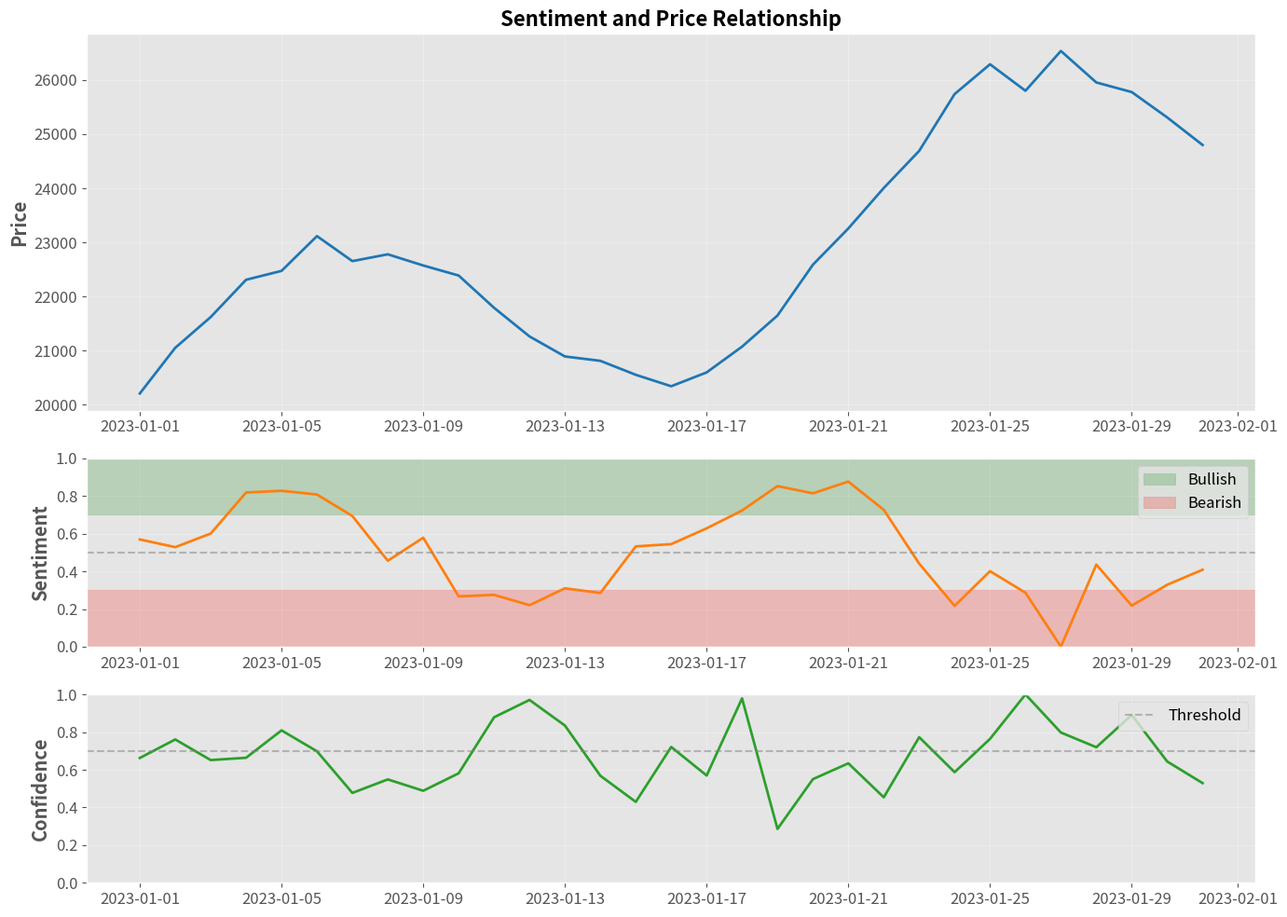
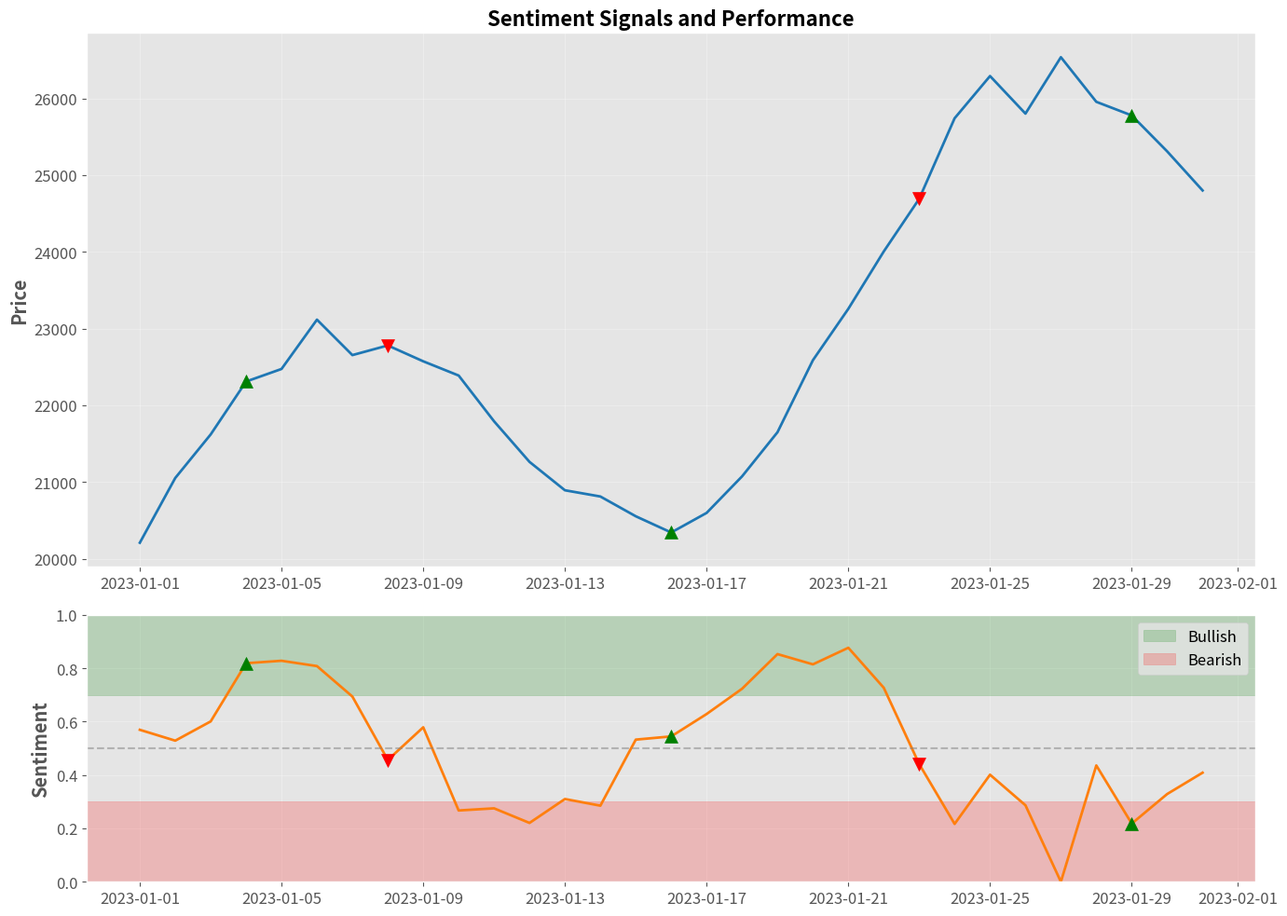
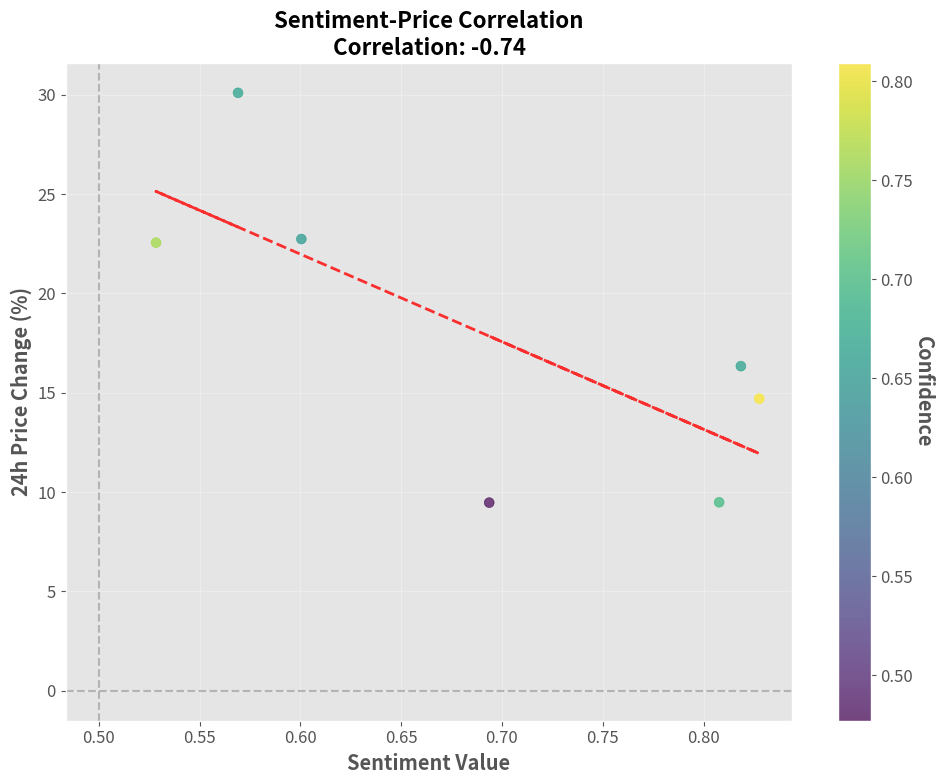
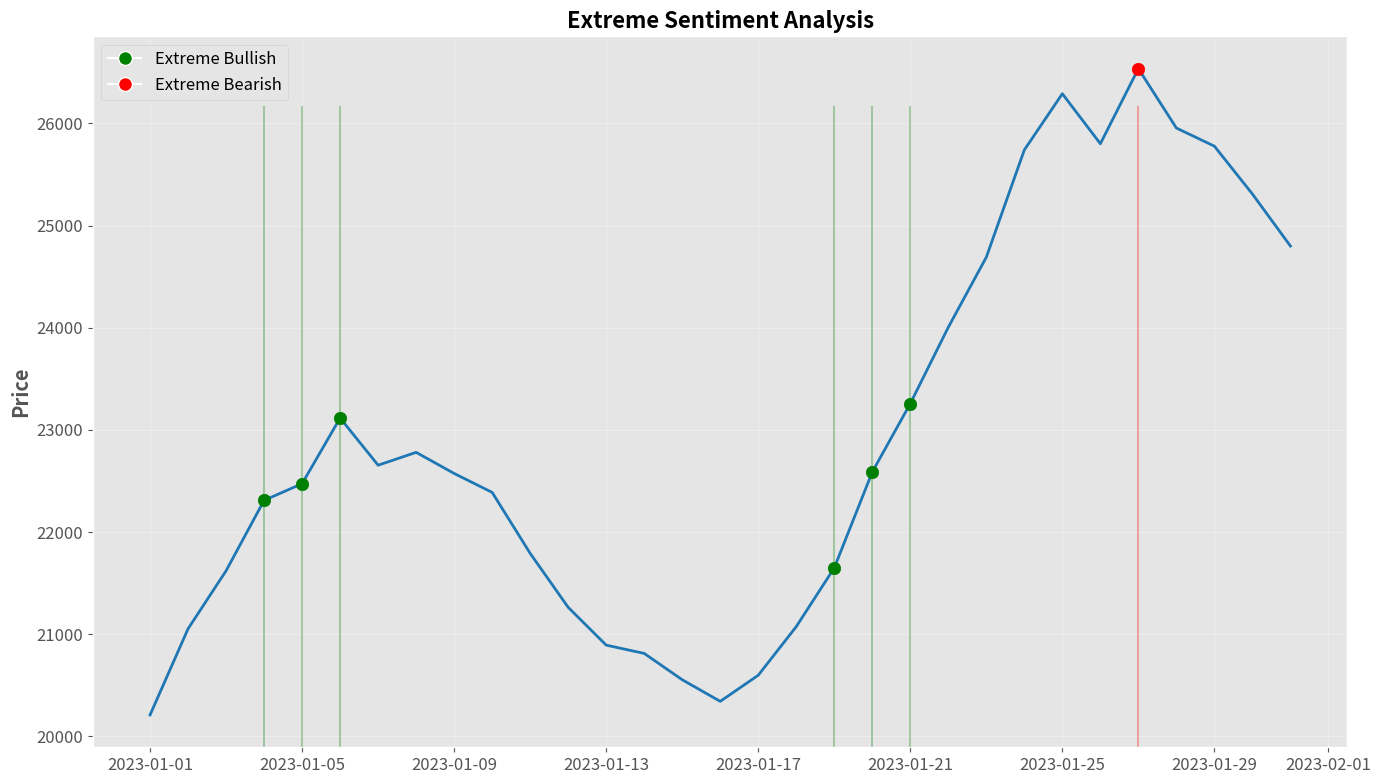
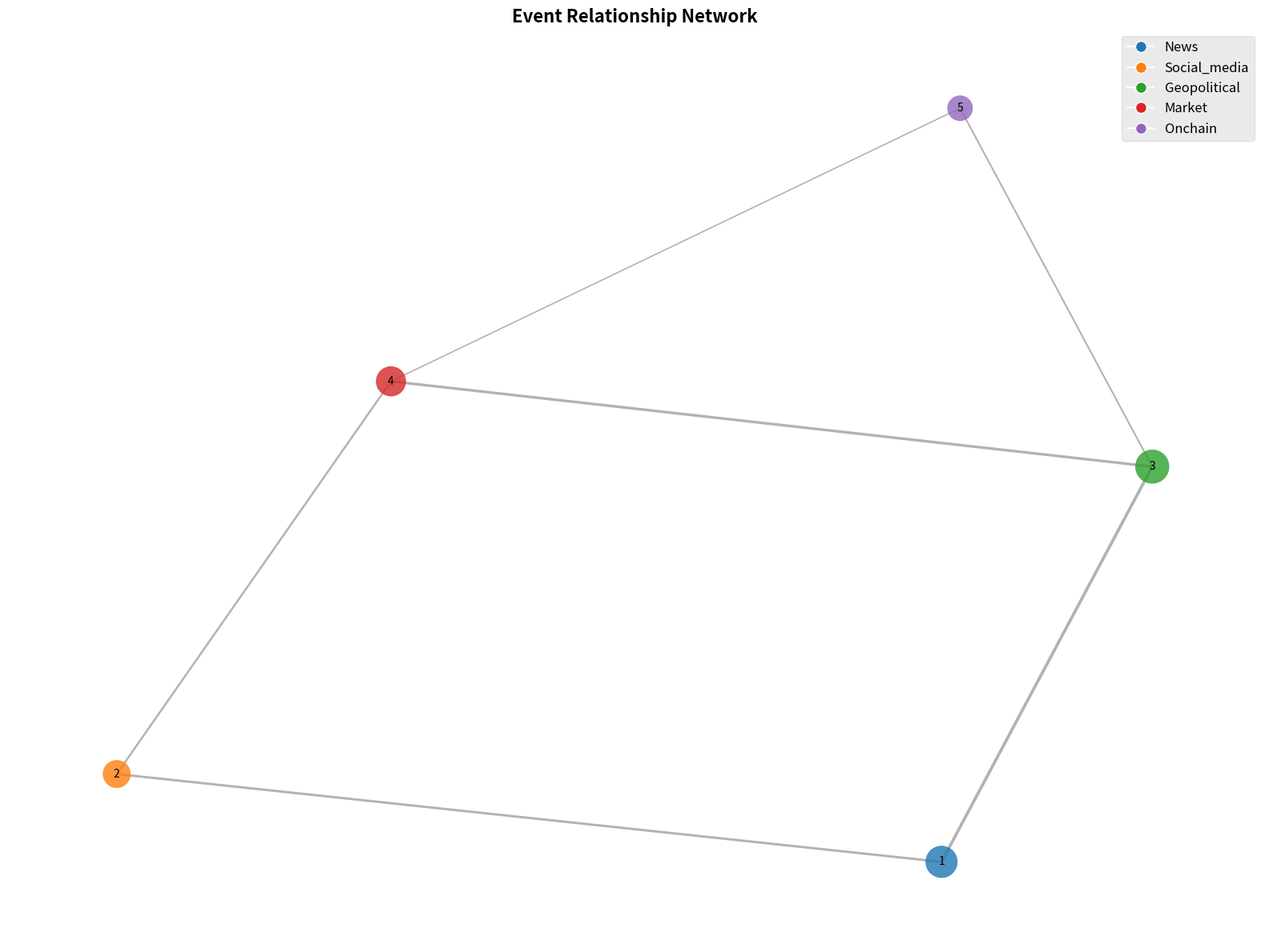
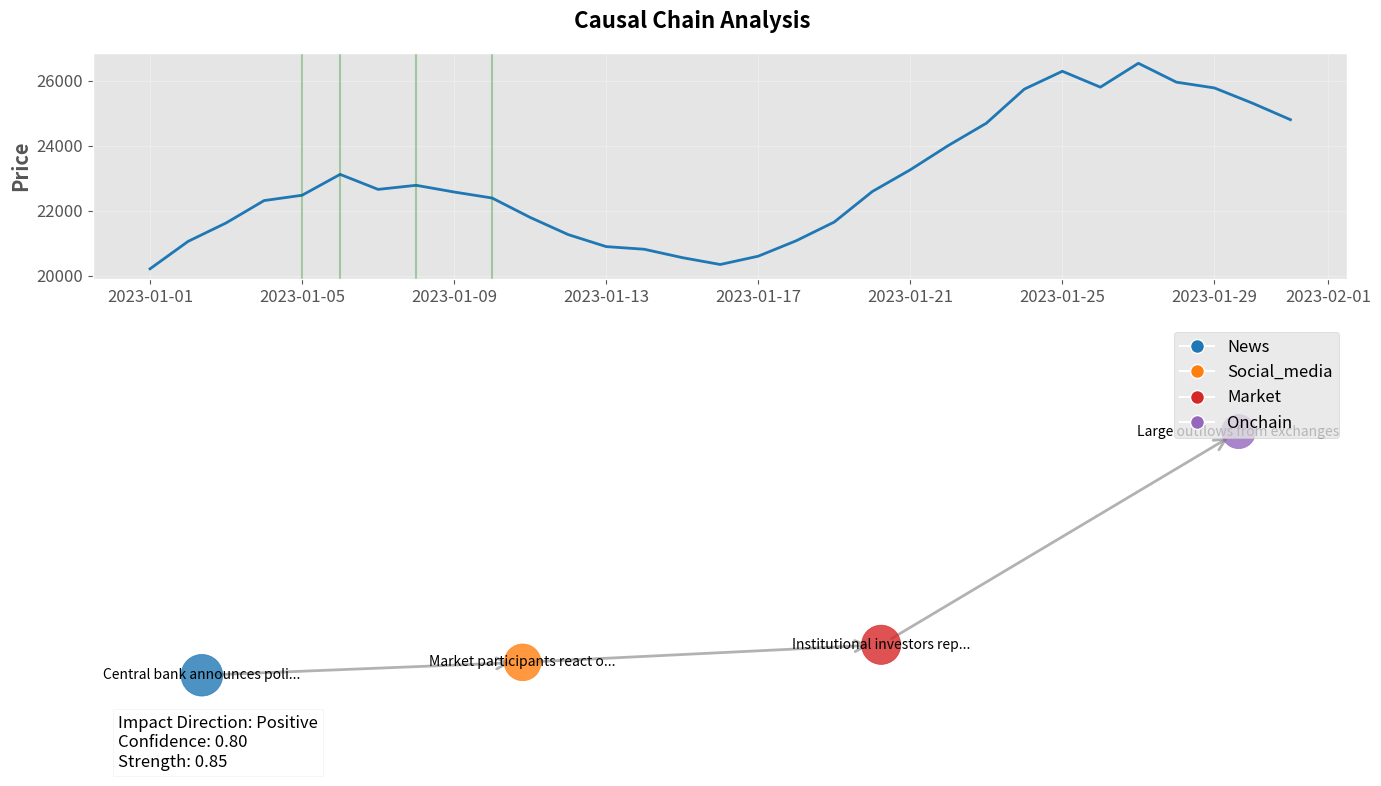

Source code (Python) for these figures, in order:
"""Visualization tools for sentiment analysis data.

This module provides tools for visualizing sentiment data and its
relationship with price movements and trading signals.
"""

import matplotlib.pyplot as plt
import matplotlib.dates as mdates
import matplotlib.gridspec as gridspec
import pandas as pd
import numpy as np
from typing import Dict, List, Optional, Tuple, Any, Union
from datetime import datetime, timedelta
import networkx as nx

class SentimentVisualizer:
    """Visualization tools for sentiment analysis.
    
    This class provides methods for creating visualizations of sentiment
    data, including time series, correlation with price, and network
    visualizations of connected events.
    """
    
    def __init__(self):
        """Initialize the sentiment visualizer."""
        self.style_setup()
    
    def style_setup(self) -> None:
        """Set up visualization style."""
        plt.style.use('ggplot')
        plt.rcParams['figure.figsize'] = [12, 8]
        plt.rcParams['font.size'] = 12
    
    def plot_sentiment_price(self,
                             sentiment_data: pd.DataFrame,
                             price_data: pd.DataFrame,
                             title: str = "Sentiment and Price Relationship",
                             save_path: Optional[str] = None) -> None:
        """Plot sentiment data alongside price data.
        
        Args:
            sentiment_data: DataFrame with sentiment data
            price_data: DataFrame with price data
            title: Plot title
            save_path: Optional path to save the figure
        """
        # Ensure DataFrames have datetime index
        sentiment_data = sentiment_data.copy()
        price_data = price_data.copy()
        
        if "timestamp" in sentiment_data.columns:
            sentiment_data["timestamp"] = pd.to_datetime(sentiment_data["timestamp"])
            sentiment_data.set_index("timestamp", inplace=True)
            
        if "timestamp" in price_data.columns:
            price_data["timestamp"] = pd.to_datetime(price_data["timestamp"])
            price_data.set_index("timestamp", inplace=True)
        
        # Create figure with 3 subplots
        fig = plt.figure(figsize=(14, 10))
        gs = gridspec.GridSpec(3, 1, height_ratios=[2, 1, 1])
        
        # Price chart
        ax1 = plt.subplot(gs[0])
        ax1.plot(price_data.index, price_data["close"], color="#1f77b4", linewidth=2)
        ax1.set_ylabel("Price", fontweight="bold")
        ax1.set_title(title, fontsize=16, fontweight="bold")
        ax1.grid(True, alpha=0.3)
        
        # Format x-axis dates
        ax1.xaxis.set_major_formatter(mdates.DateFormatter("%Y-%m-%d"))
        ax1.xaxis.set_major_locator(mdates.AutoDateLocator())
        
        # Sentiment chart
        ax2 = plt.subplot(gs[1], sharex=ax1)
        ax2.plot(sentiment_data.index, sentiment_data["value"], color="#ff7f0e", linewidth=2)
        ax2.set_ylabel("Sentiment", fontweight="bold")
        ax2.set_ylim(0, 1)
        ax2.grid(True, alpha=0.3)
        
        # Add neutral line
        ax2.axhline(y=0.5, color="gray", linestyle="--", alpha=0.5)
        
        # Add bands for bullish/bearish sentiment
        ax2.axhspan(0.7, 1.0, alpha=0.2, color="green", label="Bullish")
        ax2.axhspan(0.0, 0.3, alpha=0.2, color="red", label="Bearish")
        ax2.legend(loc="upper right")
        
        # Confidence chart
        ax3 = plt.subplot(gs[2], sharex=ax1)
        ax3.plot(sentiment_data.index, sentiment_data["confidence"], color="#2ca02c", linewidth=2)
        ax3.set_ylabel("Confidence", fontweight="bold")
        ax3.set_ylim(0, 1)
        ax3.grid(True, alpha=0.3)
        
        # Add threshold line
        ax3.axhline(y=0.7, color="gray", linestyle="--", alpha=0.5, label="Threshold")
        ax3.legend(loc="upper right")
        
        plt.tight_layout()
        
        if save_path:
            plt.savefig(save_path, dpi=300, bbox_inches="tight")
            
        plt.show()
    
    def plot_sentiment_sources(self,
                               sentiment_data: Dict[str, pd.DataFrame],
                               price_data: pd.DataFrame,
                               title: str = "Sentiment by Source",
                               save_path: Optional[str] = None) -> None:
        """Plot sentiment data from multiple sources.
        
        Args:
            sentiment_data: Dictionary of DataFrames with sentiment data by source
            price_data: DataFrame with price data
            title: Plot title
            save_path: Optional path to save the figure
        """
        # Ensure price DataFrame has datetime index
        price_data = price_data.copy()
        
        if "timestamp" in price_data.columns:
            price_data["timestamp"] = pd.to_datetime(price_data["timestamp"])
            price_data.set_index("timestamp", inplace=True)
        
        # Create figure with subplots
        fig = plt.figure(figsize=(14, 6 + 3 * len(sentiment_data)))
        rows = len(sentiment_data) + 1
        gs = gridspec.GridSpec(rows, 1, height_ratios=[2] + [1] * len(sentiment_data))
        
        # Price chart
        ax1 = plt.subplot(gs[0])
        ax1.plot(price_data.index, price_data["close"], color="#1f77b4", linewidth=2)
        ax1.set_ylabel("Price", fontweight="bold")
        ax1.set_title(title, fontsize=16, fontweight="bold")
        ax1.grid(True, alpha=0.3)
        
        # Format x-axis dates
        ax1.xaxis.set_major_formatter(mdates.DateFormatter("%Y-%m-%d"))
        ax1.xaxis.set_major_locator(mdates.AutoDateLocator())
        
        # Color map for sources
        colors = plt.cm.tab10(np.linspace(0, 1, len(sentiment_data)))
        
        # Plot each sentiment source
        for i, (source, data) in enumerate(sentiment_data.items(), 1):
            # Ensure DataFrame has datetime index
            data = data.copy()
            
            if "timestamp" in data.columns:
                data["timestamp"] = pd.to_datetime(data["timestamp"])
                data.set_index("timestamp", inplace=True)
                
            # Create subplot
            ax = plt.subplot(gs[i], sharex=ax1)
            ax.plot(data.index, data["value"], color=colors[i-1], linewidth=2)
            ax.set_ylabel(f"{source}\nSentiment", fontweight="bold")
            ax.set_ylim(0, 1)
            ax.grid(True, alpha=0.3)
            
            # Add neutral line
            ax.axhline(y=0.5, color="gray", linestyle="--", alpha=0.5)
            
            # Add confidence as area
            if "confidence" in data.columns:
                ax.fill_between(data.index, 0, data["value"], 
                               alpha=0.3, color=colors[i-1])
                
            # Add source label
            ax.text(0.02, 0.9, source, transform=ax.transAxes,
                   fontsize=12, fontweight="bold")
        
        plt.tight_layout()
        
        if save_path:
            plt.savefig(save_path, dpi=300, bbox_inches="tight")
            
        plt.show()
    
    def plot_sentiment_signals(self,
                               sentiment_data: pd.DataFrame,
                               price_data: pd.DataFrame,
                               signals: pd.DataFrame,
                               title: str = "Sentiment Signals and Performance",
                               save_path: Optional[str] = None) -> None:
        """Plot sentiment data with trading signals.
        
        Args:
            sentiment_data: DataFrame with sentiment data
            price_data: DataFrame with price data
            signals: DataFrame with signal data (timestamp, direction)
            title: Plot title
            save_path: Optional path to save the figure
        """
        # Ensure DataFrames have datetime index
        sentiment_data = sentiment_data.copy()
        price_data = price_data.copy()
        signals = signals.copy()
        
        if "timestamp" in sentiment_data.columns:
            sentiment_data["timestamp"] = pd.to_datetime(sentiment_data["timestamp"])
            sentiment_data.set_index("timestamp", inplace=True)
            
        if "timestamp" in price_data.columns:
            price_data["timestamp"] = pd.to_datetime(price_data["timestamp"])
            price_data.set_index("timestamp", inplace=True)
            
        if "timestamp" in signals.columns:
            signals["timestamp"] = pd.to_datetime(signals["timestamp"])
            signals.set_index("timestamp", inplace=True)
        
        # Create figure with 2 subplots
        fig = plt.figure(figsize=(14, 10))
        gs = gridspec.GridSpec(2, 1, height_ratios=[2, 1])
        
        # Price chart with signals
        ax1 = plt.subplot(gs[0])
        ax1.plot(price_data.index, price_data["close"], color="#1f77b4", linewidth=2)
        ax1.set_ylabel("Price", fontweight="bold")
        ax1.set_title(title, fontsize=16, fontweight="bold")
        ax1.grid(True, alpha=0.3)
        
        # Add signals to price chart
        for idx, row in signals.iterrows():
            if row["direction"] == "buy":
                ax1.scatter(idx, price_data.loc[idx, "close"], 
                           color="green", marker="^", s=100, zorder=5)
            elif row["direction"] == "sell":
                ax1.scatter(idx, price_data.loc[idx, "close"], 
                           color="red", marker="v", s=100, zorder=5)
        
        # Format x-axis dates
        ax1.xaxis.set_major_formatter(mdates.DateFormatter("%Y-%m-%d"))
        ax1.xaxis.set_major_locator(mdates.AutoDateLocator())
        
        # Sentiment chart
        ax2 = plt.subplot(gs[1], sharex=ax1)
        ax2.plot(sentiment_data.index, sentiment_data["value"], color="#ff7f0e", linewidth=2)
        ax2.set_ylabel("Sentiment", fontweight="bold")
        ax2.set_ylim(0, 1)
        ax2.grid(True, alpha=0.3)
        
        # Add neutral line
        ax2.axhline(y=0.5, color="gray", linestyle="--", alpha=0.5)
        
        # Add bands for bullish/bearish sentiment
        ax2.axhspan(0.7, 1.0, alpha=0.2, color="green", label="Bullish")
        ax2.axhspan(0.0, 0.3, alpha=0.2, color="red", label="Bearish")
        
        # Add signals to sentiment chart
        for idx, row in signals.iterrows():
            sentiment_value = sentiment_data.loc[sentiment_data.index <= idx, "value"].iloc[-1]
            if row["direction"] == "buy":
                ax2.scatter(idx, sentiment_value, 
                           color="green", marker="^", s=100, zorder=5)
            elif row["direction"] == "sell":
                ax2.scatter(idx, sentiment_value, 
                           color="red", marker="v", s=100, zorder=5)
        
        ax2.legend(loc="upper right")
        
        plt.tight_layout()
        
        if save_path:
            plt.savefig(save_path, dpi=300, bbox_inches="tight")
            
        plt.show()
    
    def plot_sentiment_correlation(self,
                                   sentiment_data: pd.DataFrame,
                                   price_data: pd.DataFrame,
                                   title: str = "Sentiment-Price Correlation",
                                   save_path: Optional[str] = None) -> None:
        """Plot correlation between sentiment and price changes.
        
        Args:
            sentiment_data: DataFrame with sentiment data
            price_data: DataFrame with price data
            title: Plot title
            save_path: Optional path to save the figure
        """
        # Ensure DataFrames have datetime index
        sentiment_data = sentiment_data.copy()
        price_data = price_data.copy()
        
        if "timestamp" in sentiment_data.columns:
            sentiment_data["timestamp"] = pd.to_datetime(sentiment_data["timestamp"])
            sentiment_data.set_index("timestamp", inplace=True)
            
        if "timestamp" in price_data.columns:
            price_data["timestamp"] = pd.to_datetime(price_data["timestamp"])
            price_data.set_index("timestamp", inplace=True)
        
        # Calculate price changes
        price_data["price_change"] = price_data["close"].pct_change(24).shift(-24)  # 24h forward return
        
        # Merge data
        merged_data = pd.merge(
            sentiment_data[["value", "confidence"]],
            price_data[["close", "price_change"]],
            left_index=True,
            right_index=True,
            how="inner"
        )
        
        # Drop rows with NaN
        merged_data = merged_data.dropna()
        
        # Create scatter plot
        fig, ax = plt.subplots(figsize=(10, 8))
        
        scatter = ax.scatter(
            merged_data["value"],
            merged_data["price_change"] * 100,  # Convert to percentage
            c=merged_data["confidence"],
            cmap="viridis",
            alpha=0.7,
            s=50
        )
        
        # Add colorbar for confidence
        cbar = plt.colorbar(scatter)
        cbar.set_label("Confidence", rotation=270, labelpad=15, fontweight="bold")
        
        # Add regression line
        z = np.polyfit(merged_data["value"], merged_data["price_change"] * 100, 1)
        p = np.poly1d(z)
        ax.plot(
            merged_data["value"],
            p(merged_data["value"]),
            "r--",
            alpha=0.8,
            linewidth=2
        )
        
        # Calculate correlation
        correlation = merged_data["value"].corr(merged_data["price_change"])
        
        # Add labels and title
        ax.set_xlabel("Sentiment Value", fontweight="bold")
        ax.set_ylabel("24h Price Change (%)", fontweight="bold")
        ax.set_title(f"{title}\nCorrelation: {correlation:.2f}", fontsize=16, fontweight="bold")
        
        # Add vertical line at neutral sentiment
        ax.axvline(x=0.5, color="gray", linestyle="--", alpha=0.5)
        
        # Add horizontal line at zero price change
        ax.axhline(y=0, color="gray", linestyle="--", alpha=0.5)
        
        # Add grid
        ax.grid(True, alpha=0.3)
        
        plt.tight_layout()
        
        if save_path:
            plt.savefig(save_path, dpi=300, bbox_inches="tight")
            
        plt.show()
    
    def plot_sentiment_extremes(self,
                               sentiment_data: pd.DataFrame,
                               price_data: pd.DataFrame,
                               threshold: float = 0.8,
                               title: str = "Extreme Sentiment Analysis",
                               save_path: Optional[str] = None) -> None:
        """Plot extreme sentiment values and their relationship with price reversals.
        
        Args:
            sentiment_data: DataFrame with sentiment data
            price_data: DataFrame with price data
            threshold: Threshold for extreme sentiment (0-1)
            title: Plot title
            save_path: Optional path to save the figure
        """
        # Ensure DataFrames have datetime index
        sentiment_data = sentiment_data.copy()
        price_data = price_data.copy()
        
        if "timestamp" in sentiment_data.columns:
            sentiment_data["timestamp"] = pd.to_datetime(sentiment_data["timestamp"])
            sentiment_data.set_index("timestamp", inplace=True)
            
        if "timestamp" in price_data.columns:
            price_data["timestamp"] = pd.to_datetime(price_data["timestamp"])
            price_data.set_index("timestamp", inplace=True)
        
        # Find extreme sentiment values
        extreme_bullish = sentiment_data[sentiment_data["value"] >= threshold].index
        extreme_bearish = sentiment_data[sentiment_data["value"] <= (1 - threshold)].index
        
        # Create figure
        fig, ax = plt.subplots(figsize=(14, 8))
        
        # Plot price
        ax.plot(price_data.index, price_data["close"], color="#1f77b4", linewidth=2)
        ax.set_ylabel("Price", fontweight="bold")
        ax.set_title(title, fontsize=16, fontweight="bold")
        
        # Mark extreme sentiment points
        for idx in extreme_bullish:
            if idx in price_data.index:
                ax.axvline(x=idx, color="green", alpha=0.3, ymax=0.9)
                ax.scatter(idx, price_data.loc[idx, "close"], 
                          color="green", marker="o", s=80, zorder=5)
                
        for idx in extreme_bearish:
            if idx in price_data.index:
                ax.axvline(x=idx, color="red", alpha=0.3, ymax=0.9)
                ax.scatter(idx, price_data.loc[idx, "close"], 
                          color="red", marker="o", s=80, zorder=5)
        
        # Add legend
        from matplotlib.lines import Line2D
        legend_elements = [
            Line2D([0], [0], marker="o", color="w", markerfacecolor="green", 
                  markersize=10, label="Extreme Bullish"),
            Line2D([0], [0], marker="o", color="w", markerfacecolor="red", 
                  markersize=10, label="Extreme Bearish")
        ]
        ax.legend(handles=legend_elements, loc="upper left")
        
        # Format x-axis dates
        ax.xaxis.set_major_formatter(mdates.DateFormatter("%Y-%m-%d"))
        ax.xaxis.set_major_locator(mdates.AutoDateLocator())
        
        # Add grid
        ax.grid(True, alpha=0.3)
        
        plt.tight_layout()
        
        if save_path:
            plt.savefig(save_path, dpi=300, bbox_inches="tight")
            
        plt.show()
    
    def plot_event_network(self,
                          event_graph: nx.Graph,
                          title: str = "Event Relationship Network",
                          save_path: Optional[str] = None) -> None:
        """Plot network visualization of connected events.
        
        Args:
            event_graph: NetworkX graph of events and relationships
            title: Plot title
            save_path: Optional path to save the figure
        """
        # Create figure
        fig, ax = plt.subplots(figsize=(16, 12))
        
        # Get node attributes
        node_types = nx.get_node_attributes(event_graph, "type")
        node_importance = nx.get_node_attributes(event_graph, "importance")
        
        # Set default importance if not provided
        for node in event_graph.nodes():
            if node not in node_importance:
                node_importance[node] = 0.5
        
        # Set node colors based on type
        node_colors = []
        color_map = {
            "news": "#1f77b4",
            "social_media": "#ff7f0e",
            "geopolitical": "#2ca02c",
            "market": "#d62728",
            "onchain": "#9467bd"
        }
        
        for node in event_graph.nodes():
            node_type = node_types.get(node, "unknown")
            node_colors.append(color_map.get(node_type, "gray"))
        
        # Set node sizes based on importance
        node_sizes = [1000 * node_importance.get(node, 0.5) for node in event_graph.nodes()]
        
        # Get edge attributes
        edge_weights = nx.get_edge_attributes(event_graph, "strength")
        
        # Set default weight if not provided
        for edge in event_graph.edges():
            if edge not in edge_weights:
                edge_weights[edge] = 0.5
        
        # Set edge widths based on strength
        edge_widths = [3 * edge_weights.get(edge, 0.5) for edge in event_graph.edges()]
        
        # Calculate layout
        pos = nx.spring_layout(event_graph, k=0.3, iterations=50)
        
        # Draw network
        nx.draw_networkx_nodes(
            event_graph, pos,
            node_color=node_colors,
            node_size=node_sizes,
            alpha=0.8
        )
        
        nx.draw_networkx_edges(
            event_graph, pos,
            width=edge_widths,
            alpha=0.6,
            edge_color="gray"
        )
        
        nx.draw_networkx_labels(
            event_graph, pos,
            font_size=10,
            font_family="sans-serif"
        )
        
        # Add title
        plt.title(title, fontsize=16, fontweight="bold")
        
        # Add legend
        from matplotlib.lines import Line2D
        legend_elements = []
        
        for node_type, color in color_map.items():
            legend_elements.append(
                Line2D([0], [0], marker="o", color="w", markerfacecolor=color, 
                      markersize=10, label=node_type.capitalize())
            )
            
        ax.legend(handles=legend_elements, loc="upper right")
        
        # Remove axis
        plt.axis("off")
        
        plt.tight_layout()
        
        if save_path:
            plt.savefig(save_path, dpi=300, bbox_inches="tight")
            
        plt.show()
    
    def plot_causal_chain(self,
                         causal_chain: Dict[str, Any],
                         price_data: Optional[pd.DataFrame] = None,
                         title: str = "Causal Chain Analysis",
                         save_path: Optional[str] = None) -> None:
        """Plot visualization of a causal chain of events.
        
        Args:
            causal_chain: Dictionary with causal chain data
            price_data: Optional DataFrame with price data
            title: Plot title
            save_path: Optional path to save the figure
        """
        # Get events from causal chain
        events = causal_chain.get("events", [])
        
        if not events:
            print("No events in causal chain")
            return
        
        # Create figure
        fig = plt.figure(figsize=(14, 8))
        
        # Calculate grid layout based on whether price data is included
        if price_data is not None:
            gs = gridspec.GridSpec(2, 1, height_ratios=[1, 2])
            ax1 = plt.subplot(gs[0])
            ax2 = plt.subplot(gs[1])
        else:
            ax2 = plt.subplot(111)
        
        # Plot price data if provided
        if price_data is not None:
            # Ensure DataFrame has datetime index
            price_data = price_data.copy()
            
            if "timestamp" in price_data.columns:
                price_data["timestamp"] = pd.to_datetime(price_data["timestamp"])
                price_data.set_index("timestamp", inplace=True)
            
            # Plot price
            ax1.plot(price_data.index, price_data["close"], color="#1f77b4", linewidth=2)
            ax1.set_ylabel("Price", fontweight="bold")
            
            # Format x-axis dates
            ax1.xaxis.set_major_formatter(mdates.DateFormatter("%Y-%m-%d"))
            ax1.xaxis.set_major_locator(mdates.AutoDateLocator())
            
            # Add grid
            ax1.grid(True, alpha=0.3)
            
            # Mark event timestamps on price chart
            for event in events:
                if "timestamp" in event:
                    timestamp = pd.to_datetime(event["timestamp"])
                    if timestamp in price_data.index:
                        ax1.axvline(x=timestamp, color="green", alpha=0.3)
        
        # Plot causal chain as directed graph
        G = nx.DiGraph()
        
        # Add nodes
        for i, event in enumerate(events):
            G.add_node(i, 
                      description=event.get("description", f"Event {i}"),
                      importance=event.get("importance", 0.5),
                      type=event.get("source", "unknown"))
        
        # Add edges
        for i in range(len(events) - 1):
            G.add_edge(i, i + 1, strength=causal_chain.get("strength", 0.5))
        
        # Calculate position - use hierarchical layout for causality
        pos = nx.spring_layout(G, k=0.5, iterations=100)
        
        # Get node attributes
        node_types = nx.get_node_attributes(G, "type")
        node_importance = nx.get_node_attributes(G, "importance")
        node_descriptions = nx.get_node_attributes(G, "description")
        
        # Set node colors based on type
        node_colors = []
        color_map = {
            "news": "#1f77b4",
            "social_media": "#ff7f0e",
            "geopolitical": "#2ca02c",
            "market": "#d62728",
            "onchain": "#9467bd"
        }
        
        for node in G.nodes():
            node_type = node_types.get(node, "unknown")
            node_colors.append(color_map.get(node_type, "gray"))
        
        # Set node sizes based on importance
        node_sizes = [1000 * node_importance.get(node, 0.5) for node in G.nodes()]
        
        # Draw network
        nx.draw_networkx_nodes(
            G, pos,
            node_color=node_colors,
            node_size=node_sizes,
            alpha=0.8,
            ax=ax2
        )
        
        nx.draw_networkx_edges(
            G, pos,
            width=2,
            alpha=0.6,
            edge_color="gray",
            arrowstyle="->",
            arrowsize=20,
            ax=ax2
        )
        
        # Create custom labels with truncated descriptions
        labels = {}
        for node, desc in node_descriptions.items():
            if len(desc) > 30:
                labels[node] = desc[:27] + "..."
            else:
                labels[node] = desc
        
        nx.draw_networkx_labels(
            G, pos,
            labels=labels,
            font_size=10,
            font_family="sans-serif",
            ax=ax2
        )
        
        # Add impact info
        impact_direction = causal_chain.get("impact_direction", "unknown")
        impact_confidence = causal_chain.get("confidence", 0.0)
        
        impact_text = f"Impact Direction: {impact_direction.capitalize()}\n"
        impact_text += f"Confidence: {impact_confidence:.2f}\n"
        impact_text += f"Strength: {causal_chain.get('strength', 0.0):.2f}"
        
        ax2.text(0.02, 0.02, impact_text,
               transform=ax2.transAxes,
               fontsize=12,
               bbox=dict(facecolor="white", alpha=0.8))
        
        # Add title
        if price_data is not None:
            fig.suptitle(title, fontsize=16, fontweight="bold")
        else:
            ax2.set_title(title, fontsize=16, fontweight="bold")
        
        # Add legend
        from matplotlib.lines import Line2D
        legend_elements = []
        
        for node_type, color in color_map.items():
            if node_type in node_types.values():
                legend_elements.append(
                    Line2D([0], [0], marker="o", color="w", markerfacecolor=color, 
                          markersize=10, label=node_type.capitalize())
                )
                
        ax2.legend(handles=legend_elements, loc="upper right")
        
        # Remove axis
        ax2.axis("off")
        
        plt.tight_layout()
        
        if save_path:
            plt.savefig(save_path, dpi=300, bbox_inches="tight")
            
        plt.show()


# Example usage
if __name__ == "__main__":
    # Sample data generation
    dates = pd.date_range(start="2023-01-01", end="2023-01-31", freq="D")
    
    # Sample sentiment data
    sentiment_data = pd.DataFrame({
        "timestamp": dates,
        "value": np.clip(0.5 + 0.3 * np.sin(np.linspace(0, 4*np.pi, len(dates))) + 0.1 * np.random.randn(len(dates)), 0, 1),
        "confidence": np.clip(0.7 + 0.2 * np.random.randn(len(dates)), 0, 1)
    })
    
    # Sample price data
    base_price = 20000
    noise = np.random.randn(len(dates))
    trend = np.linspace(0, 5000, len(dates))
    cycle = 2000 * np.sin(np.linspace(0, 3*np.pi, len(dates)))
    
    price_data = pd.DataFrame({
        "timestamp": dates,
        "close": base_price + trend + cycle + 200 * noise,
        "open": base_price + trend + cycle + 200 * np.roll(noise, 1),
        "high": base_price + trend + cycle + 400 * np.random.rand(len(dates)),
        "low": base_price + trend + cycle - 400 * np.random.rand(len(dates)),
        "volume": 1000 + 500 * np.abs(np.random.randn(len(dates)))
    })
    
    # Sample signals
    signal_indices = [3, 7, 15, 22, 28]
    signals = pd.DataFrame({
        "timestamp": [dates[i] for i in signal_indices],
        "direction": ["buy", "sell", "buy", "sell", "buy"]
    })
    
    # Initialize visualizer
    visualizer = SentimentVisualizer()
    
    # Plot sentiment and price
    print("Plotting sentiment and price chart...")
    visualizer.plot_sentiment_price(sentiment_data, price_data)
    
    # Plot sentiment signals
    print("Plotting sentiment signals chart...")
    visualizer.plot_sentiment_signals(sentiment_data, price_data, signals)
    
    # Plot sentiment correlation
    print("Plotting sentiment correlation chart...")
    visualizer.plot_sentiment_correlation(sentiment_data, price_data)
    
    # Plot sentiment extremes
    print("Plotting sentiment extremes chart...")
    visualizer.plot_sentiment_extremes(sentiment_data, price_data)
    
    # Create sample event network
    G = nx.Graph()
    
    # Add nodes
    G.add_node(1, type="news", importance=0.8, description="Major economic announcement")
    G.add_node(2, type="social_media", importance=0.6, description="Trending crypto topic")
    G.add_node(3, type="geopolitical", importance=0.9, description="Regulatory change")
    G.add_node(4, type="market", importance=0.7, description="Market volatility increase")
    G.add_node(5, type="onchain", importance=0.5, description="Large wallet movement")
    
    # Add edges
    G.add_edge(1, 3, strength=0.9)
    G.add_edge(1, 2, strength=0.7)
    G.add_edge(2, 4, strength=0.6)
    G.add_edge(3, 4, strength=0.8)
    G.add_edge(3, 5, strength=0.5)
    G.add_edge(4, 5, strength=0.4)
    
    # Plot event network
    print("Plotting event network...")
    visualizer.plot_event_network(G)
    
    # Create sample causal chain
    causal_chain = {
        "id": "chain-001",
        "events": [
            {
                "id": "event-001",
                "description": "Central bank announces policy change",
                "source": "news",
                "importance": 0.9,
                "timestamp": "2023-01-05"
            },
            {
                "id": "event-002",
                "description": "Market participants react on social media",
                "source": "social_media",
                "importance": 0.7,
                "timestamp": "2023-01-06"
            },
            {
                "id": "event-003",
                "description": "Institutional investors reposition",
                "source": "market",
                "importance": 0.8,
                "timestamp": "2023-01-08"
            },
            {
                "id": "event-004",
                "description": "Large outflows from exchanges",
                "source": "onchain",
                "importance": 0.6,
                "timestamp": "2023-01-10"
            }
        ],
        "strength": 0.85,
        "market_relevance": 0.9,
        "target_assets": ["BTC/USDT"],
        "impact_direction": "positive",
        "confidence": 0.8
    }
    
    # Plot causal chain
    print("Plotting causal chain...")
    visualizer.plot_causal_chain(causal_chain, price_data)
    
    print("All visualizations completed!")
